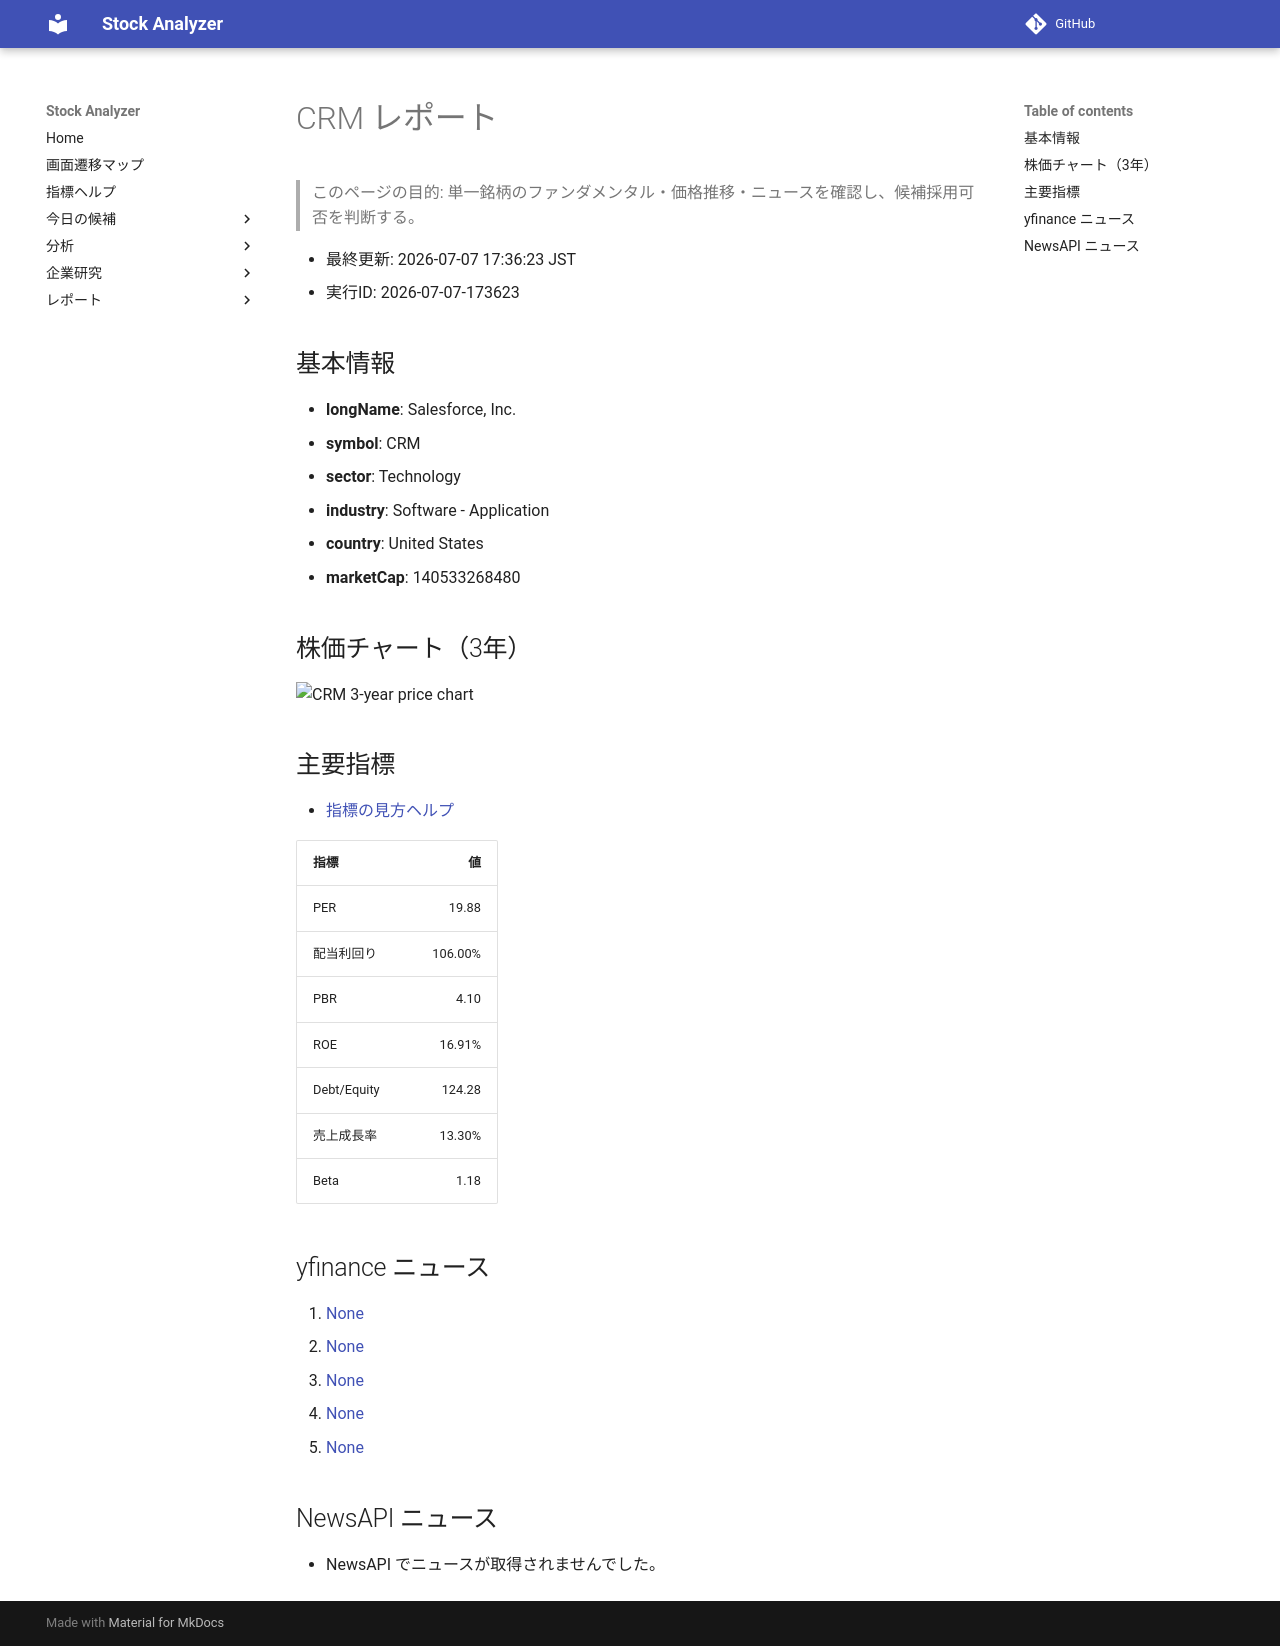

repository: Yumi-note/Making-APP · page: reports/2026-07-07/173623/CRM/index.html · generator: mkdocs

# CRM レポート

> このページの目的: 単一銘柄のファンダメンタル・価格推移・ニュースを確認し、候補採用可否を判断する。

- 最終更新: 2026-07-07 17:36:23 JST
- 実行ID: 2026-07-07-173623

## 基本情報

- **longName**: Salesforce, Inc.
- **symbol**: CRM
- **sector**: Technology
- **industry**: Software - Application
- **country**: United States
- **marketCap**: 140533268480

## 株価チャート（3年）

![CRM 3-year price chart](CRM_3y.png)

## 主要指標

- [指標の見方ヘルプ](../../../../indicators.md)

| 指標 | 値 |
|---|---:|
| PER | 19.88 |
| 配当利回り | 106.00% |
| PBR | 4.10 |
| ROE | 16.91% |
| Debt/Equity | 124.28 |
| 売上成長率 | 13.30% |
| Beta | 1.18 |

## yfinance ニュース

1. [None](None)
2. [None](None)
3. [None](None)
4. [None](None)
5. [None](None)

## NewsAPI ニュース

- NewsAPI でニュースが取得されませんでした。
